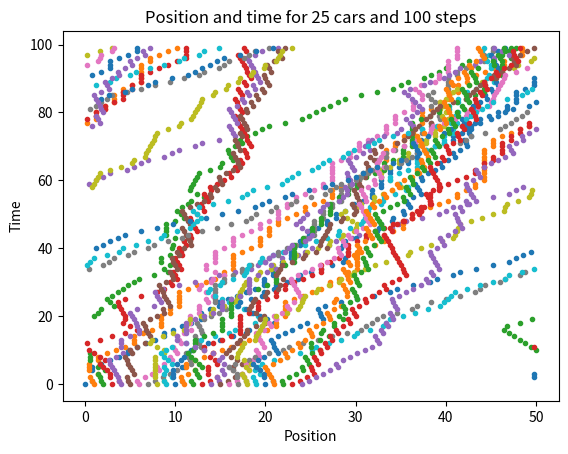

Python code for this plot:
import math
import random

import matplotlib.pyplot as plt
import numpy as np
from matplotlib.animation import FuncAnimation


class TrafficSimulation:
    def __init__(self, road_length=50, number_of_cars=25, v_max=2, p=0.5,
                 number_of_timesteps=100, initial_pos=None, initial_vel=None, animate=False):
        self.road_length = road_length
        self.number_of_cars = number_of_cars
        self.v_max = v_max
        self.p = p
        self.number_of_timesteps = number_of_timesteps
        self.animate = animate

        self.pos = np.zeros((self.number_of_timesteps, self.number_of_cars))
        self.vel = np.zeros((self.number_of_timesteps, self.number_of_cars))
        self.flow = np.zeros(self.number_of_timesteps)
        self.average_flow = 0

        self._set_inital_conditions(initial_pos, initial_vel)
        self._run()

    def _set_inital_conditions(self, initial_pos, initial_vel):
        if initial_pos:
            self.pos[0,:] = initial_pos
        else:
            if self.road_length >= self.number_of_cars:
                self.pos[0, :] = np.arange(self.number_of_cars)
            else:
                raise ValueError('road length has to be greater or equal to number of cars')
        if initial_vel:
            self.vel[0] = initial_vel
        else:
            self.vel[0, :] = self.v_max - 1

    def _run(self):
        def _calculate_distance(x_i, x_j):  # j = i+1
            return (x_j-x_i+self.road_length)%self.road_length

        def _randomly_lower_vel():
            if random.random() <= self.p:
                return True
            return False

        for n in range(1, self.number_of_timesteps):
            for i in range(self.number_of_cars):
                d = _calculate_distance(self.pos[n - 1, i], self.pos[n - 1, (i+1)%self.number_of_cars])

                self.vel[n,i] = self.vel[n-1,i]
                if self.vel[n,i] < self.v_max:
                    self.vel[n,i] += 1
                if self.vel[n,i] >= d:
                    self.vel[n,i] = d-1
                if self.vel[n,i] > 0 and _randomly_lower_vel():
                    self.vel[n,i] -= 1
                self.pos[n,i] = self.pos[n-1,i]+self.vel[n,i]

            self.flow[n] = self.vel[n,:].sum()/self.road_length

            if self.animate:
                self._animate(self.pos[n, :])
        avg_flow = 0
        for n in range(20, self.number_of_timesteps):
            avg_flow += self.flow[n]
        self.average_flow = avg_flow/(self.number_of_timesteps-20)

    def show(self):
        plt.clf()
        for car_num in range(self.number_of_cars):
            plt.scatter(self.pos[:, car_num] % self.road_length, np.arange(self.number_of_timesteps), marker='.')
        plt.xlabel('Position')
        plt.ylabel('Time')
        plt.title('Position and time for '+str(self.number_of_cars)+' cars and '+str(self.number_of_timesteps)+' steps')
        plt.show()

    def _animate(self, pos):
        angles = (2*math.pi*pos % self.road_length)/self.road_length
        fig, ax = plt.subplots()
        xdata, ydata = [], []
        ln, = plt.plot([], [], 'ro')

        def init():
            ax.set_xlim(-1.2, 1.2)
            ax.set_ylim(-1.2, 1.2)
            return ln,

        def update(angles):
            xdata.append(np.cos(angles))
            ydata.append( np.sin(angles))
            ln.set_data(xdata, ydata)
            return ln,

        ani = FuncAnimation(fig, update(angles), frames=np.linspace(0, 2 * np.pi, 128),
                            init_func=init, blit=True)
        plt.show()


# 2.2a)
# simulations = {}
# number_of_simulations = 100
# avg_flow = {}
# for num_cars in range(2,52,5):
#     simulations[num_cars] = []
#     avg_flow[num_cars] = 0
#     for i in range(number_of_simulations):
#         sim = TrafficSimulation(number_of_cars=num_cars)
#         simulations[num_cars].append(sim)
#         avg_flow[num_cars] += sim.average_flow
#     avg_flow[num_cars] = avg_flow[num_cars]/number_of_simulations
#
#
# plt.clf()
# plt.plot(np.arange(2,52,5)/50, avg_flow.values(), '.-')
# plt.xlabel('Density cars/road')
# plt.ylabel('Average flow')
# plt.title('Average flow vs. road density')
# plt.show()

def calculate_standard_error_estimate(lst, n):
    sum1 = 0
    for i in range(len(lst)):
        sum1 += lst[i]**2
    sum2 = 0
    for i in range(len(lst)):
        sum2 += lst[i]
    return np.sqrt((sum1+sum2**2)/(n-1))

# flows = {}
# errors = {}
# for n in range(10,1000,50):
#     flows[n] = []
#     for i in range(n):
#         sim = TrafficSimulation()
#         flows[n].append(sim.average_flow)
#     errors[n] = calculate_standard_error_estimate(flows[n], n)
#
# plt.clf()
# plt.plot(errors.keys(), errors.values(), '.-')
# plt.xlabel('Number of simulations')
# plt.ylabel('Standard error estimate of flow')
# plt.title('Standard error estimate of flow vs number of simulations')
# plt.show()

# simulations = {}
# lengths = np.arange(25,1000,50)
# density = 0.25
# number_of_simulations = 100
# avg_flow = {}
# for length in lengths:
#     simulations[length] = []
#     avg_flow[length] = 0
#     for i in range(number_of_simulations):
#         sim = TrafficSimulation(number_of_cars=int(length*density),road_length=length)
#         simulations[length].append(sim)
#         avg_flow[length] += sim.average_flow
#     avg_flow[length] = avg_flow[length]/number_of_simulations
#
#
# plt.clf()
# plt.plot(avg_flow.keys(), avg_flow.values(), '.-')
# plt.xlabel('Road length')
# plt.ylabel('Average flow')
# plt.title('Average flow vs. road length for a given density of 0.25')
# plt.show()

sim1 = TrafficSimulation(p=0.1)
sim5 = TrafficSimulation(v_max=0.8)
sim2 = TrafficSimulation()
plt.clf()
for sim in [sim1,sim2,sim5]:
    sim.show()
# plt.clf()
# plt.plot(avg_flow.keys(), avg_flow.values(), '.-')
# plt.xlabel('Road length')
# plt.ylabel('Average flow')
# plt.title('Average flow vs. road length for a given density of 0.25')
# plt.show()

